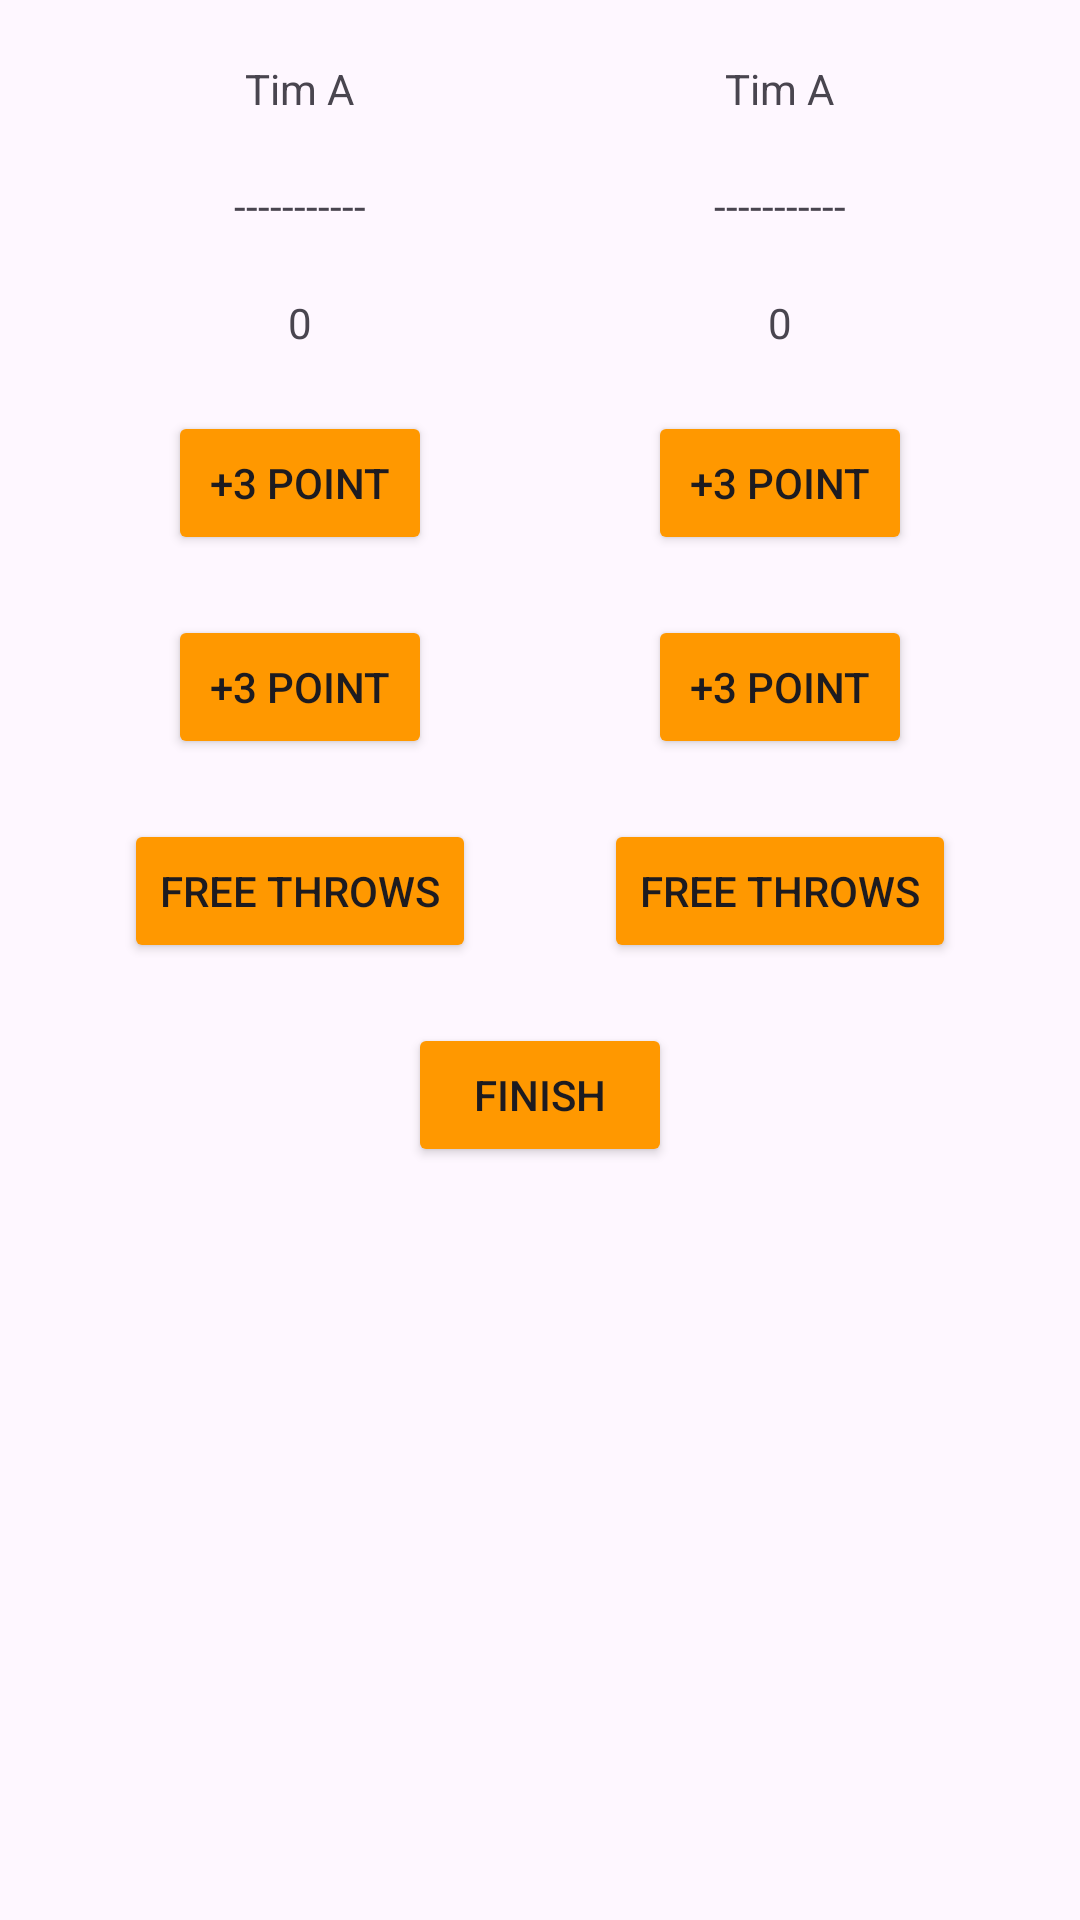

Write the Android layout XML for this screen, with the resource values it uses.
<!-- AndroidManifest.xml: application theme Theme.Aplikasi_skor_basker -->
<!-- res/layout/fragment_hitung_skor.xml -->
<?xml version="1.0" encoding="utf-8"?>
<RelativeLayout xmlns:android="http://schemas.android.com/apk/res/android"
    xmlns:tools="http://schemas.android.com/tools"
    android:layout_width="match_parent"
    android:layout_height="match_parent"
    tools:context=".HitungSkor">

    
    <LinearLayout
        android:id="@+id/container_skor"
        android:layout_width="match_parent"
        android:layout_height="wrap_content"
        android:orientation="horizontal"
        android:gravity="center"
        android:padding="20dp">

        <LinearLayout
            android:id="@+id/timA"
            android:layout_width="0dp"
            android:layout_height="match_parent"
            android:orientation="vertical"
            android:layout_weight="1"
            android:gravity="center">

            <TextView
                android:layout_width="wrap_content"
                android:layout_height="wrap_content"
                android:text="Tim A"
                android:layout_marginBottom="20dp"/>
            <TextView
                android:id="@+id/timATextView"
                android:layout_width="wrap_content"
                android:layout_height="wrap_content"
                android:text="-----------"
                android:layout_marginBottom="20dp"/>

            <TextView
                android:id="@+id/poinATextView"
                android:layout_width="wrap_content"
                android:layout_height="wrap_content"
                android:layout_marginBottom="20dp"
                android:text="0" />
            <Button
                android:id="@+id/tambahTigaPoinAButton"
                android:layout_width="wrap_content"
                android:layout_height="wrap_content"
                android:text="+3 Point"
                android:backgroundTint="#FF9800"
                android:layout_marginBottom="20dp"
                />

            <Button
                android:id="@+id/tambahDuaPoinAButton"
                android:layout_width="wrap_content"
                android:layout_height="wrap_content"
                android:layout_marginBottom="20dp"
                android:backgroundTint="#FF9800"
                android:text="+3 Point" />

            <Button
                android:id="@+id/freeThrowsAButton"
                android:layout_width="wrap_content"
                android:layout_height="wrap_content"
                android:text="Free Throws"
                android:backgroundTint="#FF9800"
                />

        </LinearLayout>

        <LinearLayout
            android:id="@+id/timB"
            android:layout_width="0dp"
            android:layout_height="match_parent"
            android:orientation="vertical"
            android:layout_weight="1"
            android:gravity="center">

            <TextView
                android:layout_width="wrap_content"
                android:layout_height="wrap_content"
                android:text="Tim A"
                android:layout_marginBottom="20dp"/>
            <TextView
                android:id="@+id/timBTextView"
                android:layout_width="wrap_content"
                android:layout_height="wrap_content"
                android:text="-----------"
                android:layout_marginBottom="20dp"/>

            <TextView
                android:id="@+id/poinA"
                android:layout_width="wrap_content"
                android:layout_height="wrap_content"
                android:layout_marginBottom="20dp"
                android:text="0" />
            <Button
                android:id="@+id/tambahTigaPoinBButton"
                android:layout_width="wrap_content"
                android:layout_height="wrap_content"
                android:text="+3 Point"
                android:backgroundTint="#FF9800"
                android:layout_marginBottom="20dp"
                />

            <Button
                android:id="@+id/tambahDuaPoinBButton"
                android:layout_width="wrap_content"
                android:layout_height="wrap_content"
                android:layout_marginBottom="20dp"
                android:backgroundTint="#FF9800"
                android:text="+3 Point" />

            <Button
                android:id="@+id/freeThrowsButton"
                android:layout_width="wrap_content"
                android:layout_height="wrap_content"
                android:text="Free Throws"
                android:backgroundTint="#FF9800"
                />

        </LinearLayout>
    </LinearLayout>

    <Button
        android:text="finish"
        android:layout_width="wrap_content"
        android:layout_height="wrap_content"
        android:layout_below="@+id/container_skor"
        android:backgroundTint="#FF9800"
        android:layout_centerInParent="true"/>



</RelativeLayout>
<!-- resources referenced by this layout -->
<resources>
  <style name="Theme.Aplikasi_skor_basker" parent="Base.Theme.Aplikasi_skor_basker" />
  <style name="Base.Theme.Aplikasi_skor_basker" parent="Theme.Material3.DayNight.NoActionBar">
          
          
      </style>
</resources>
